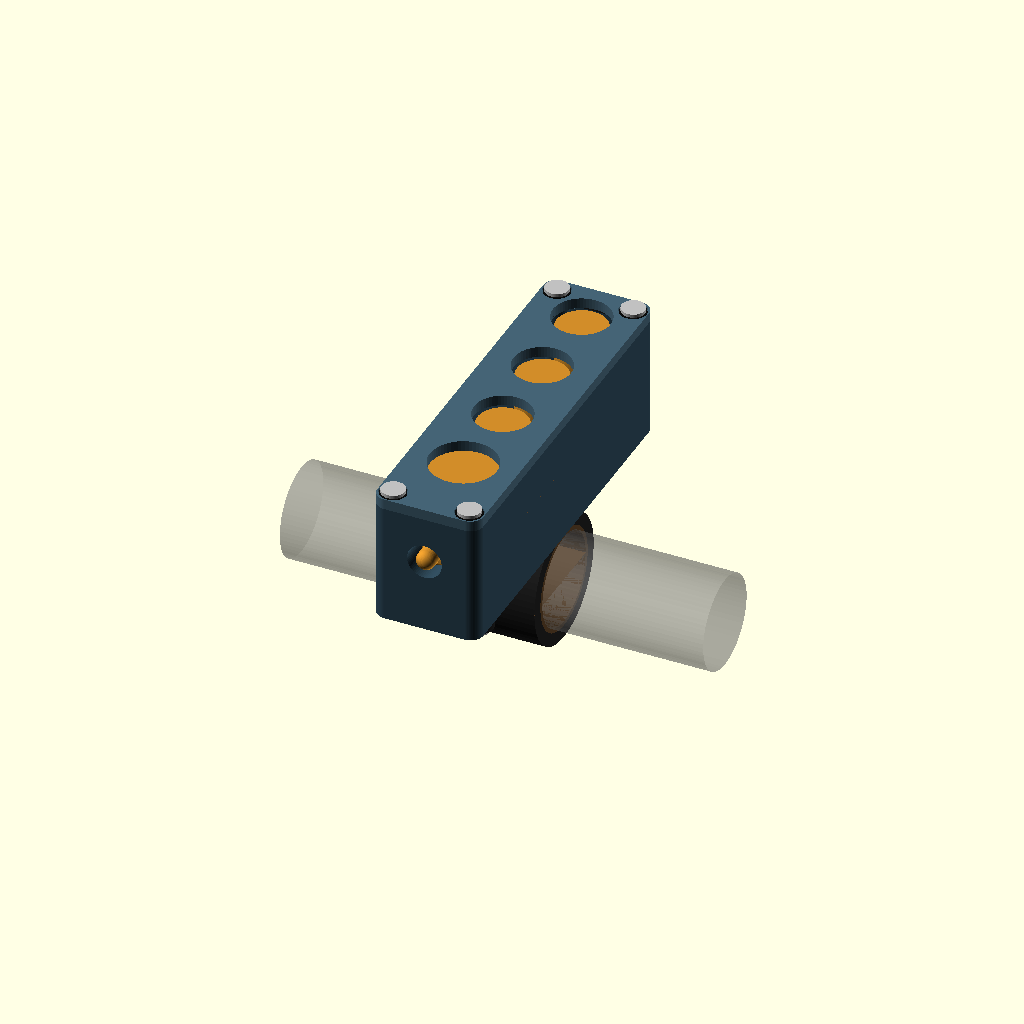
Cell 1 — every parameter at its default value.
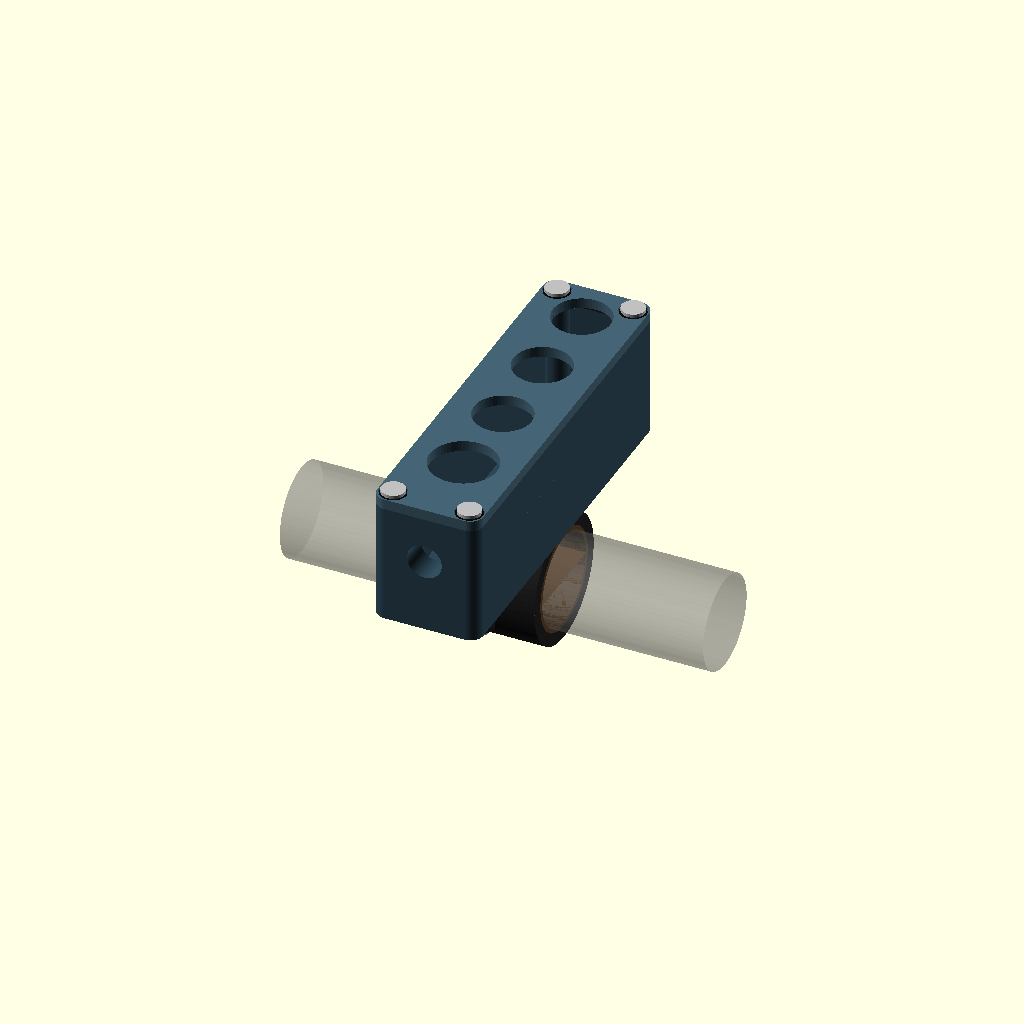
Cell 2 — show_internals set to false, the other parameters unchanged.
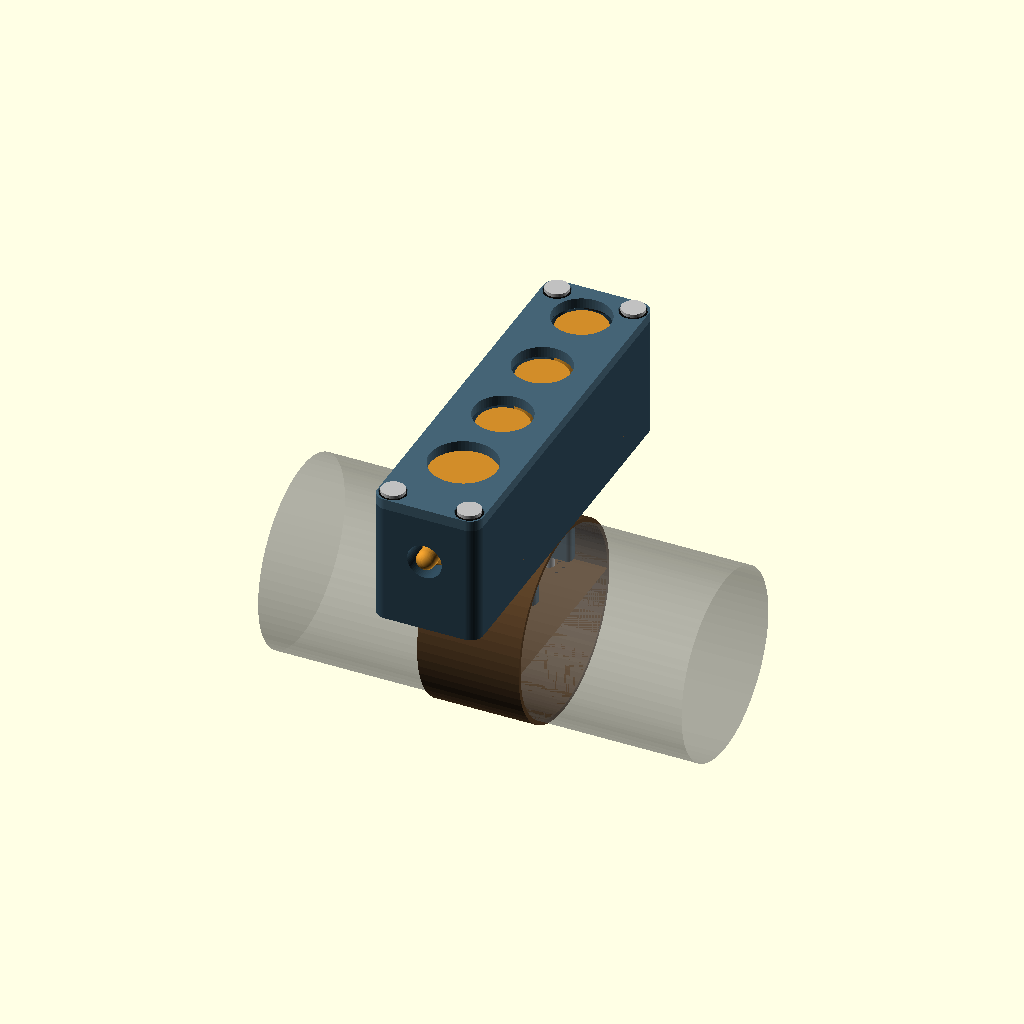
Cell 3: the same model with bar_diameter = 44.
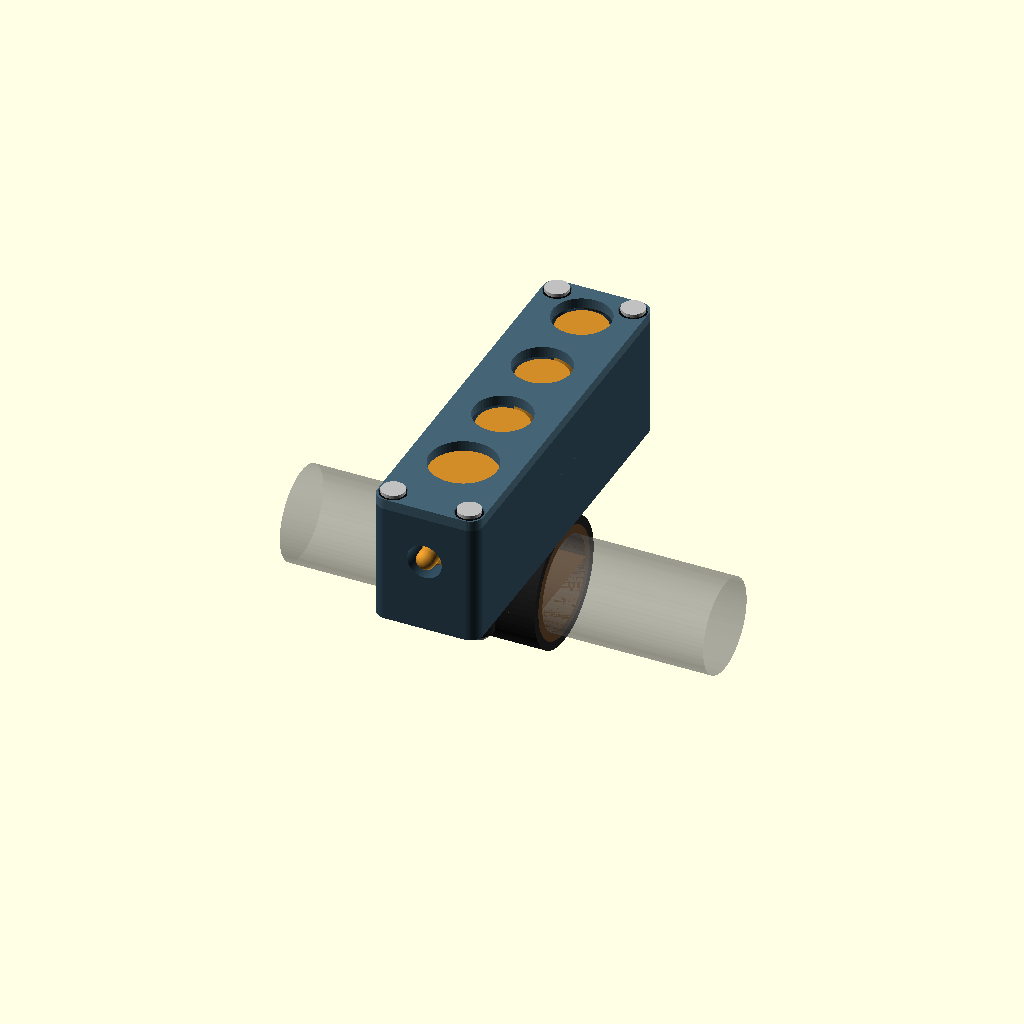
Cell 4 — bar_liner_radial_thickness set to 2, the other parameters unchanged.
One fixed orthographic camera (rotation 55°, 0°, 25°; colour scheme Cornfield) for every cell.
Source of the model, mechanical/cad/complete-remote-v0.1.scad:
// Open Rally Remote — complete remote assembly, V0.1
// Units: mm. Open with OpenSCAD. F5 previews the assembly; F6 renders it.
// Components are envelopes for packaging, not supplier STEP models.

$fn = 64;
show_internals = true;
show_fasteners = true;
part_to_render = "assembly";         // assembly, cover, housing, clamp_lower, liner_upper, liner_lower

// Published / project dimensions
bar_diameter = 22.0;               // project nominal control-bar size
bar_liner_radial_thickness = 1.0;   // replaceable TPU insert
apem_button_cutout = 13.6;
apem_reduced_bezel = 15.0;
apem_button_rear_depth = 13.0;
mhs_nominal_cutout = 15.80;         // Ø0.622 in in MHS drawing; profile caveat in guide
mhs_body_diameter = 20.1;           // Ø0.79 in envelope
mhs_rear_depth = 13.5;              // 0.53 in drawing envelope
xiao_length = 21.0;
xiao_width = 17.8;
xiao_board_thickness = 1.6;         // nominal bare PCB envelope; verify bought board
xiao_header_projection = 6.0;      // presoldered-header envelope target; measure actual board
xiao_component_height = 2.0;       // top-side envelope target; confirm on purchased board

// Enclosure and layout design dimensions
face_width = 20.5;                  // front control field
case_width = 25.0;
case_length = 90.0;
cover_thickness = 2.5;              // within APEM and MHS panel ranges
case_depth = 28.5;                  // stack target for controls + XIAO headers + rear clearance
case_wall = 1.8;
case_floor = 2.0;
corner_radius = 3.0;
button_pitch = 20.0;
button_first_from_top = 10.25;
control_y = [case_length/2-button_first_from_top,
             case_length/2-button_first_from_top-button_pitch,
             case_length/2-button_first_from_top-2*button_pitch,
             case_length/2-button_first_from_top-3*button_pitch];

// Serviceable enclosure fasteners and seal (design targets; validate print fit)
cover_screw_clearance = 3.2;        // M3 clearance
boss_thread_pilot = 2.6;            // for M3 self-tapping screw or insert selection
boss_diameter = 5.6;
cover_screw_seal_od = 6.5;
cover_screw_seal_id = 3.2;
cover_screw_seal_depth = 0.6;        // annular seal groove target; choose matching elastomer
gasket_width = 1.5;
gasket_depth = 1.1;
gasket_cross_section = 1.5;         // silicone / EPDM cord
cable_gland_hole = 8.2;              // M8 gland clearance target; confirm against selected gland
cable_gland_boss_diameter = 14.0;
cable_gland_boss_length = 5.0;

// Split clamp: 24 mm bore + 1 mm TPU liner per side gives 22 mm nominal bar fit.
clamp_bore_diameter = bar_diameter + 2*bar_liner_radial_thickness;
clamp_outer_diameter = 30.0;
clamp_width = 24.0;
clamp_center_z = -case_depth - clamp_bore_diameter/2;
clamp_lug_offset_y = 18.0;           // ears sit outside the 22 mm bar liner
clamp_screw_diameter = 3.4;         // M3 clamp screws; inserts in upper half
clamp_tab_height = 4.0;
clamp_insert_diameter = 4.1;        // nominal heat-set M3 insert pocket; select matching insert

// Face coordinate: front surface z=+2.5, inside face z=0, rear case floor z=-28.5.
// Cover occupies z=0..2.5; the rear tub occupies z=-28.5..0.

module rounded_prism(w, l, h, r) {
    linear_extrude(height=h) {
        hull() {
            for (x=[-w/2+r, w/2-r])
                for (y=[-l/2+r, l/2-r])
                    translate([x,y]) circle(r=r);
        }
    }
}

module rounded_ring(ow, ol, iw, il, h, outer_r, inner_r) {
    difference() {
        rounded_prism(ow, ol, h, outer_r);
        translate([0,0,-0.1]) rounded_prism(iw, il, h+0.2, inner_r);
    }
}

module annular_prism(od,id,h) {
    difference() {
        cylinder(d=od,h=h);
        translate([0,0,-0.1]) cylinder(d=id,h=h+0.2);
    }
}

module face_cover() {
    difference() {
        translate([0,0,0]) rounded_prism(case_width, case_length, cover_thickness, corner_radius);
        // Switches A, B, C and lower joystick
        for (i=[0:2])
            translate([0,control_y[i],-0.1]) cylinder(d=apem_button_cutout,h=cover_thickness+0.2);
        // MHS nominal round opening only; manufacturer drawing has an additional 0.291 in profile detail.
        translate([0,control_y[3],-0.1]) cylinder(d=mhs_nominal_cutout,h=cover_thickness+0.2);
        // Four M3 cover screws, each with a small sealing-ring groove.
        for (x=[-9.0,9.0], y=[-41.5,41.5]) {
            translate([x,y,-0.1]) cylinder(d=cover_screw_clearance,h=cover_thickness+0.2);
            translate([x,y,cover_thickness-cover_screw_seal_depth])
                annular_prism(cover_screw_seal_od,cover_screw_seal_id,cover_screw_seal_depth+0.1);
        }
    }
}

module clamp_upper_ring() {
    // Upper half of split collar; cylinder axis is the handlebar axis (X).
    difference() {
        union() {
            intersection() {
                translate([-clamp_width/2,0,clamp_center_z]) rotate([0,90,0]) cylinder(d=clamp_outer_diameter,h=clamp_width);
                translate([-clamp_width, -clamp_outer_diameter, clamp_center_z])
                    cube([2*clamp_width,2*clamp_outer_diameter,clamp_outer_diameter]);
            }
            for (y=[-clamp_lug_offset_y,clamp_lug_offset_y])
                translate([0,y,clamp_center_z]) cylinder(d=7.5,h=4.0);
        }
        intersection() {
            translate([-clamp_width/2-0.1,0,clamp_center_z]) rotate([0,90,0]) cylinder(d=clamp_bore_diameter,h=clamp_width+0.2);
            translate([-clamp_width, -clamp_outer_diameter, clamp_center_z])
                cube([2*clamp_width,2*clamp_outer_diameter,clamp_outer_diameter]);
        }
        // Blind M3 screw pilots from the split plane into the upper clamp half.
        for (y=[-clamp_lug_offset_y,clamp_lug_offset_y])
            translate([0,y,clamp_center_z-0.1]) cylinder(d=clamp_insert_diameter,h=clamp_tab_height+0.2);
    }
}

module rear_housing() {
    difference() {
        union() {
            // Rear tub with its cavity and cable exit removed first.
            difference() {
                translate([0,0,-case_depth]) rounded_prism(case_width,case_length,case_depth,corner_radius);
                translate([0,0,-case_depth+case_floor])
                    rounded_prism(case_width-2*case_wall,case_length-2*case_wall,case_depth-case_floor+0.2,corner_radius-0.7);
                translate([0,0,-gasket_depth])
                rounded_ring(case_width-2.0,case_length-2.0,case_width-2.0-2*gasket_width,case_length-2.0-2*gasket_width,gasket_depth+0.1,corner_radius-0.8,corner_radius-1.6);
                translate([0,-case_length/2-0.1,-11]) rotate([-90,0,0]) cylinder(d=cable_gland_hole,h=case_wall+0.3);
            }
            // Reinforced inner seat for an M8 cable gland and its locknut.
            translate([0,-case_length/2+case_wall,-11]) rotate([-90,0,0])
                difference() {
                    cylinder(d=cable_gland_boss_diameter,h=cable_gland_boss_length);
                    translate([0,0,-0.1]) cylinder(d=cable_gland_hole,h=cable_gland_boss_length+0.2);
                }
            // Add internal supports after carving the cavity so they remain intact.
            for (x=[-9.0,9.0], y=[-41.5,41.5])
                translate([x,y,-case_depth+case_floor]) cylinder(d=boss_diameter,h=case_depth-case_floor-1.0);
            // Board edge ledges and rails; header pins remain clear underneath the board.
            for (x=[-1,1]) {
                translate([x*(xiao_width/2+0.55),-24.5,-19.5]) cube([1.5,xiao_length+1.6,0.8],center=true);
                translate([x*(xiao_width/2+1.3),-24.5,(-case_depth+case_floor-17.0)/2])
                    cube([1.4,xiao_length+1.6,(-17.0)-(-case_depth+case_floor)],center=true);
            }
            // Integral upper clamp saddle is printed with the rear housing; no narrow neck joins it.
            // The outer shell overlaps the case rear by 3 mm, then two side webs reinforce the joint.
            clamp_upper_ring();
            web_bottom = clamp_center_z + 10.0;
            web_top = -case_depth + 1.0;
            web_height = web_top - web_bottom;
            for (y=[-9.0,9.0])
                translate([0,y,web_bottom]) rounded_prism(20,3.2,web_height,1.0);
        }
        // Boss pilots, terminate before the outside floor.
        for (x=[-9.0,9.0], y=[-41.5,41.5])
            translate([x,y,-case_depth+case_floor-0.1]) cylinder(d=boss_thread_pilot,h=case_depth-case_floor+0.1);
    }
}

module clamp_lower_ring() {
    difference() {
        union() {
            intersection() {
                translate([-clamp_width/2,0,clamp_center_z]) rotate([0,90,0]) cylinder(d=clamp_outer_diameter,h=clamp_width);
                translate([-clamp_width,-clamp_outer_diameter,clamp_center_z-clamp_outer_diameter])
                    cube([2*clamp_width,2*clamp_outer_diameter,clamp_outer_diameter]);
            }
            for (y=[-clamp_lug_offset_y,clamp_lug_offset_y])
                translate([0,y,clamp_center_z-clamp_tab_height]) cylinder(d=7.5,h=clamp_tab_height);
        }
        intersection() {
            translate([-clamp_width/2-0.1,0,clamp_center_z]) rotate([0,90,0]) cylinder(d=clamp_bore_diameter,h=clamp_width+0.2);
            translate([-clamp_width,-clamp_outer_diameter,clamp_center_z-clamp_outer_diameter])
                cube([2*clamp_width,2*clamp_outer_diameter,clamp_outer_diameter]);
        }
        for (y=[-clamp_lug_offset_y,clamp_lug_offset_y])
            translate([0,y,clamp_center_z-clamp_outer_diameter/2-0.1]) cylinder(d=clamp_screw_diameter,h=clamp_outer_diameter/2+0.3);
    }
}

module clamp_liner_half(upper=true) {
    liner_outer = clamp_bore_diameter;
    liner_inner = bar_diameter;
    difference() {
        intersection() {
            translate([-clamp_width/2,0,clamp_center_z]) rotate([0,90,0]) cylinder(d=liner_outer,h=clamp_width);
            if (upper)
                translate([-clamp_width,-clamp_outer_diameter,clamp_center_z]) cube([2*clamp_width,2*clamp_outer_diameter,clamp_outer_diameter]);
            else
                translate([-clamp_width,-clamp_outer_diameter,clamp_center_z-clamp_outer_diameter]) cube([2*clamp_width,2*clamp_outer_diameter,clamp_outer_diameter]);
        }
        intersection() {
            translate([-clamp_width/2-0.1,0,clamp_center_z]) rotate([0,90,0]) cylinder(d=liner_inner,h=clamp_width+0.2);
            if (upper)
                translate([-clamp_width,-clamp_outer_diameter,clamp_center_z]) cube([2*clamp_width,2*clamp_outer_diameter,clamp_outer_diameter]);
            else
                translate([-clamp_width,-clamp_outer_diameter,clamp_center_z-clamp_outer_diameter]) cube([2*clamp_width,2*clamp_outer_diameter,clamp_outer_diameter]);
        }
    }
}

module controls_and_pcb() {
    // APEM switch component envelopes behind the front panel.
    for (i=[0:2])
        translate([0,control_y[i],-apem_button_rear_depth/2]) cylinder(d=12,h=apem_button_rear_depth,center=true);
    // Ruffy MHS body envelope behind the face. Exact wires/nut are not supplier STEP geometry.
    translate([0,control_y[3],-mhs_rear_depth/2]) cylinder(d=mhs_body_diameter,h=mhs_rear_depth,center=true);
    // XIAO board, component-side envelope, and pre-soldered header pins.
    xiao_top_z = -(mhs_rear_depth + 2.0 + xiao_component_height);
    xiao_board_z = xiao_top_z - xiao_board_thickness/2;
    translate([0,-24.5,xiao_board_z]) cube([xiao_width,xiao_length,xiao_board_thickness],center=true);
    translate([0,-24.5,xiao_top_z+xiao_component_height/2])
        cube([xiao_width-2.0,xiao_length-2.0,xiao_component_height],center=true);
    for (x=[-7.62,7.62], y=[-7.62:2.54:7.62])
        translate([x,y-24.5,xiao_board_z-xiao_board_thickness/2-xiao_header_projection/2])
            cube([0.64,0.64,xiao_header_projection],center=true);
    // Flexible USB supply pigtail. Three short hulls provide a bent lead to the XIAO USB-C edge.
    cable_segment([0,-44,-11],[0,-40,-11],4.5);
    cable_segment([0,-40,-11],[0,-38,-13.5],4.5);
    cable_segment([0,-38,-13.5],[0,-36,-18.3],4.5);
}

module cable_segment(a,b,d) {
    hull() {
        translate(a) sphere(d=d);
        translate(b) sphere(d=d);
    }
}

module gasket_ring() {
    // Rectangular-section gasket envelope for a 1.5 mm cord in the tub's 1.1 mm channel.
    translate([0,0,-gasket_depth]) rounded_ring(case_width-2.2,case_length-2.2,
        case_width-2.2-2*gasket_width,case_length-2.2-2*gasket_width,
        gasket_cross_section,corner_radius-0.5,corner_radius-1.2);
}

module cover_fasteners() {
    color("silver") for (x=[-9.0,9.0], y=[-41.5,41.5]) {
        translate([x,y,2.5]) cylinder(d=5.5,h=0.8); // low-profile screw head
        translate([x,y,-9.2]) cylinder(d=2.8,h=11.7); // M3 x 12.5 shank
    }
    color([0.05,0.05,0.05]) for (x=[-9.0,9.0], y=[-41.5,41.5])
        translate([x,y,cover_thickness-cover_screw_seal_depth]) annular_prism(6.1,cover_screw_seal_id,0.55);
    color("silver") for (y=[-clamp_lug_offset_y,clamp_lug_offset_y]) {
        translate([0,y,clamp_center_z-clamp_tab_height-1.2]) cylinder(d=5.5,h=1.2);
        translate([0,y,clamp_center_z-clamp_tab_height]) cylinder(d=2.8,h=8.0);
    }
}

module handlebar_reference() {
    %color([0.5,0.5,0.5,0.35]) translate([-50,0,clamp_center_z]) rotate([0,90,0]) cylinder(d=bar_diameter,h=100);
}

module assembly() {
    color([0.18,0.28,0.34]) rear_housing();
    color([0.27,0.39,0.46]) face_cover();
    color([0.12,0.12,0.12]) clamp_lower_ring();
    color([0.35,0.25,0.15]) clamp_liner_half(true);
    color([0.35,0.25,0.15]) clamp_liner_half(false);
    handlebar_reference();
    if (show_internals) color([0.82,0.55,0.16]) controls_and_pcb();
    color([0.12,0.12,0.12]) gasket_ring();
    if (show_fasteners) cover_fasteners();
}

if (part_to_render == "assembly") assembly();
else if (part_to_render == "cover") face_cover();
else if (part_to_render == "housing") rear_housing();
else if (part_to_render == "clamp_lower") clamp_lower_ring();
else if (part_to_render == "liner_upper") clamp_liner_half(true);
else if (part_to_render == "liner_lower") clamp_liner_half(false);
Parameter table extracted from the source (name, type, default, range or options):
show_internals: bool, default true
show_fasteners: bool, default true
part_to_render: string, default "assembly"
bar_diameter: number, default 22
bar_liner_radial_thickness: number, default 1
apem_button_cutout: number, default 13.6
apem_reduced_bezel: number, default 15
apem_button_rear_depth: number, default 13
mhs_nominal_cutout: number, default 15.8
mhs_body_diameter: number, default 20.1
mhs_rear_depth: number, default 13.5
xiao_length: number, default 21
xiao_width: number, default 17.8
xiao_board_thickness: number, default 1.6
xiao_header_projection: number, default 6
xiao_component_height: number, default 2
face_width: number, default 20.5
case_width: number, default 25
case_length: number, default 90
cover_thickness: number, default 2.5
case_depth: number, default 28.5
case_wall: number, default 1.8
case_floor: number, default 2
corner_radius: number, default 3
button_pitch: number, default 20
button_first_from_top: number, default 10.25
cover_screw_clearance: number, default 3.2
boss_thread_pilot: number, default 2.6
boss_diameter: number, default 5.6
cover_screw_seal_od: number, default 6.5
cover_screw_seal_id: number, default 3.2
cover_screw_seal_depth: number, default 0.6
gasket_width: number, default 1.5
gasket_depth: number, default 1.1
gasket_cross_section: number, default 1.5
cable_gland_hole: number, default 8.2
cable_gland_boss_diameter: number, default 14
cable_gland_boss_length: number, default 5
clamp_outer_diameter: number, default 30
clamp_width: number, default 24
clamp_lug_offset_y: number, default 18
clamp_screw_diameter: number, default 3.4
clamp_tab_height: number, default 4
clamp_insert_diameter: number, default 4.1
